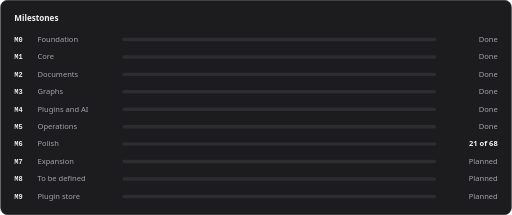
t = 0.00 s
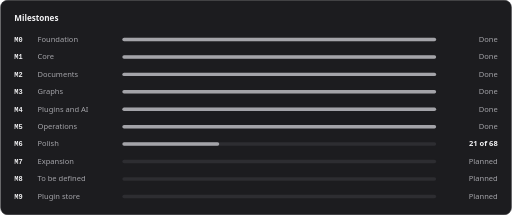
t = 1.74 s
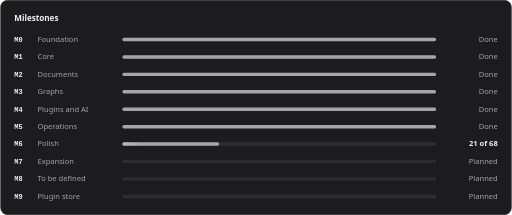
t = 2.40 s
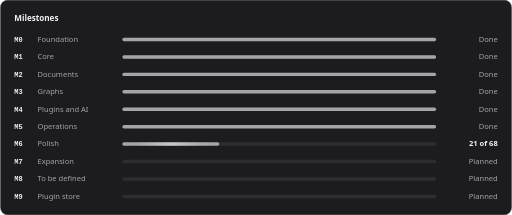
t = 3.06 s
t = 4.38 s: frame unchanged from t = 1.74 s, image omitted
t = 5.46 s: frame unchanged from t = 1.74 s, image omitted

The animated SVG that drew these frames (rendered in a browser with its animation timeline set to each time). Animation: 2 CSS @keyframes rules; one cycle of 6.54 s, repeats indefinitely.

<svg xmlns="http://www.w3.org/2000/svg" width="880" height="370" viewBox="0 0 880 370" role="img" aria-labelledby="title desc">
<title id="title">Kalzit milestone progress</title>
<desc id="desc">Milestone progress. M0 Foundation: done. M1 Core: done. M2 Documents: done. M3 Graphs: done. M4 Plugins and AI: done. M5 Operations: done. M6 Polish: in progress, 21 of 68 plan items done. M7 Expansion: planned. M8 To be defined: planned. M9 Plugin store: planned.</desc>
<defs>
<linearGradient id="sweep" x1="0" x2="1" y1="0" y2="0">
<stop offset="0" stop-color="#f1f1f3" stop-opacity="0"/>
<stop offset="0.5" stop-color="#f1f1f3" stop-opacity="0.45"/>
<stop offset="1" stop-color="#f1f1f3" stop-opacity="0"/>
</linearGradient>
</defs>
<style>
text{font-family:"Instrument Sans","Segoe UI",system-ui,-apple-system,"Helvetica Neue",Arial,sans-serif;font-size:13px;fill:#a4a4a9;font-variant-numeric:tabular-nums}
.title{font-size:14px;font-weight:600;fill:#f1f1f3}
.id{font-family:"JetBrains Mono",ui-monospace,"Cascadia Code","SF Mono",Menlo,Consolas,monospace;font-size:12px;font-weight:600;fill:#f1f1f3}
.status.current{fill:#f1f1f3;font-weight:600}
.track{fill:#2d2d31}
.fill{fill:#a4a4a9;transform-box:fill-box;transform-origin:left center;animation:grow 1.2s cubic-bezier(.22,.7,.2,1) backwards}
@keyframes grow{from{transform:scaleX(0)}to{transform:scaleX(1)}}
@keyframes sweep-m6{0%{transform:translateX(0)}55%,100%{transform:translateX(286.76px)}}
.sweep-m6{animation:sweep-m6 4.8s ease-in-out 1.74s infinite}
@media (prefers-reduced-motion:reduce){.fill,.sweep{animation:none}}
</style>
<rect x="0.5" y="0.5" width="879" height="369" rx="12" fill="#1c1c1f" stroke="#2d2d31"/>
<text class="title" x="24" y="36">Milestones</text>
<g class="row">
<text class="id" x="24" y="72">M0</text>
<text class="name" x="64" y="72">Foundation</text>
<rect class="track" x="210" y="65" width="540" height="6" rx="3"/>
<rect class="fill" x="210" y="65" width="540" height="6" rx="3" style="animation-delay:0s"/>
<text class="status" x="856" y="72" text-anchor="end">Done</text>
</g>
<g class="row">
<text class="id" x="24" y="102">M1</text>
<text class="name" x="64" y="102">Core</text>
<rect class="track" x="210" y="95" width="540" height="6" rx="3"/>
<rect class="fill" x="210" y="95" width="540" height="6" rx="3" style="animation-delay:0.09s"/>
<text class="status" x="856" y="102" text-anchor="end">Done</text>
</g>
<g class="row">
<text class="id" x="24" y="132">M2</text>
<text class="name" x="64" y="132">Documents</text>
<rect class="track" x="210" y="125" width="540" height="6" rx="3"/>
<rect class="fill" x="210" y="125" width="540" height="6" rx="3" style="animation-delay:0.18s"/>
<text class="status" x="856" y="132" text-anchor="end">Done</text>
</g>
<g class="row">
<text class="id" x="24" y="162">M3</text>
<text class="name" x="64" y="162">Graphs</text>
<rect class="track" x="210" y="155" width="540" height="6" rx="3"/>
<rect class="fill" x="210" y="155" width="540" height="6" rx="3" style="animation-delay:0.27s"/>
<text class="status" x="856" y="162" text-anchor="end">Done</text>
</g>
<g class="row">
<text class="id" x="24" y="192">M4</text>
<text class="name" x="64" y="192">Plugins and AI</text>
<rect class="track" x="210" y="185" width="540" height="6" rx="3"/>
<rect class="fill" x="210" y="185" width="540" height="6" rx="3" style="animation-delay:0.36s"/>
<text class="status" x="856" y="192" text-anchor="end">Done</text>
</g>
<g class="row">
<text class="id" x="24" y="222">M5</text>
<text class="name" x="64" y="222">Operations</text>
<rect class="track" x="210" y="215" width="540" height="6" rx="3"/>
<rect class="fill" x="210" y="215" width="540" height="6" rx="3" style="animation-delay:0.45s"/>
<text class="status" x="856" y="222" text-anchor="end">Done</text>
</g>
<g class="row">
<text class="id" x="24" y="252">M6</text>
<text class="name" x="64" y="252">Polish</text>
<rect class="track" x="210" y="245" width="540" height="6" rx="3"/>
<rect class="fill" x="210" y="245" width="166.76" height="6" rx="3" style="animation-delay:0.54s"/>
<clipPath id="clip-m6"><rect x="210" y="245" width="166.76" height="6" rx="3"/></clipPath>
<g clip-path="url(#clip-m6)"><rect class="sweep sweep-m6" x="90" y="245" width="120" height="6" fill="url(#sweep)"/></g>
<text class="status current" x="856" y="252" text-anchor="end">21 of 68</text>
</g>
<g class="row">
<text class="id" x="24" y="282">M7</text>
<text class="name" x="64" y="282">Expansion</text>
<rect class="track" x="210" y="275" width="540" height="6" rx="3"/>
<text class="status" x="856" y="282" text-anchor="end">Planned</text>
</g>
<g class="row">
<text class="id" x="24" y="312">M8</text>
<text class="name" x="64" y="312">To be defined</text>
<rect class="track" x="210" y="305" width="540" height="6" rx="3"/>
<text class="status" x="856" y="312" text-anchor="end">Planned</text>
</g>
<g class="row">
<text class="id" x="24" y="342">M9</text>
<text class="name" x="64" y="342">Plugin store</text>
<rect class="track" x="210" y="335" width="540" height="6" rx="3"/>
<text class="status" x="856" y="342" text-anchor="end">Planned</text>
</g>
</svg>
